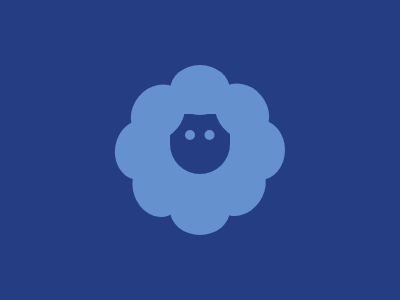

Write a web page that renders exactly this picture using CSS.

<body bgcolor=243D83>
<p a>
<p b>
<p c>
<p d>
<p e>
<p f>
<p g>
<p h>
<p i>
<p j>
<div k>
<div l>
<style>
  *{
    margin:0;
    position:fixed;
    top:50%;
    left:50%;
  }
  p{
    background:#6592CF;
    width:60;
    height:50;
    border-radius:50%;
    z-index:2;
  }
  [a]{
    width:10;
    height:10;
    transform:translate(-150%,-200%)
  }
  [b]{
    width:10;
    height:10;
    transform:translate(45%,-200%)
  }
  [c]{
    transform:translate(-50%,70%)
  }
  [d]{
    transform:translate(-50%,-170%)
  }
  [e]{
    transform:translate(-150%, -50%) rotate(100deg);
  }
  [f]{
    transform:translate(-120%, -125%) rotate(130deg);
  }
  [g]{
    transform:translate(-120%, 25%) rotate(70deg);
  }
  [h]{
    transform:translate(15%, 25%) rotate(125deg);
  }
  [i]{
    transform:translate(50%, -50%) rotate(90deg);
  }
  [j]{
    transform:translate(20%, -127%) rotate(-130deg);
  }
  div {
    width:60;
    height:60;
    border-radius:0 0 50% 50%;
    background:#243D83;
    transform:translate(-50%,-60%)
  }
  [k]{
    width:100;
    height:100;
    background:#6592CF;
    border-radius:50%;
    transform:translate(-50%,-50%)
  }